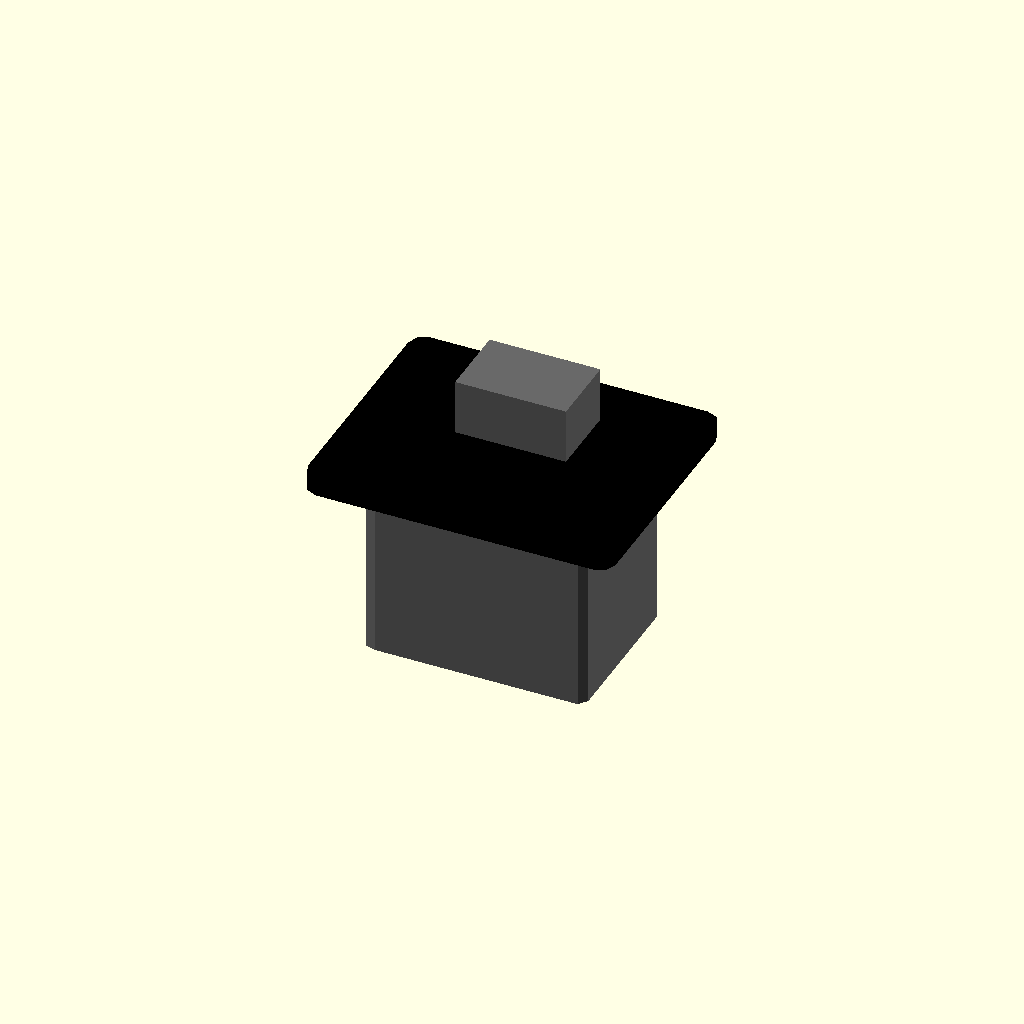
Cell 1: rendered with the file's own defaults.
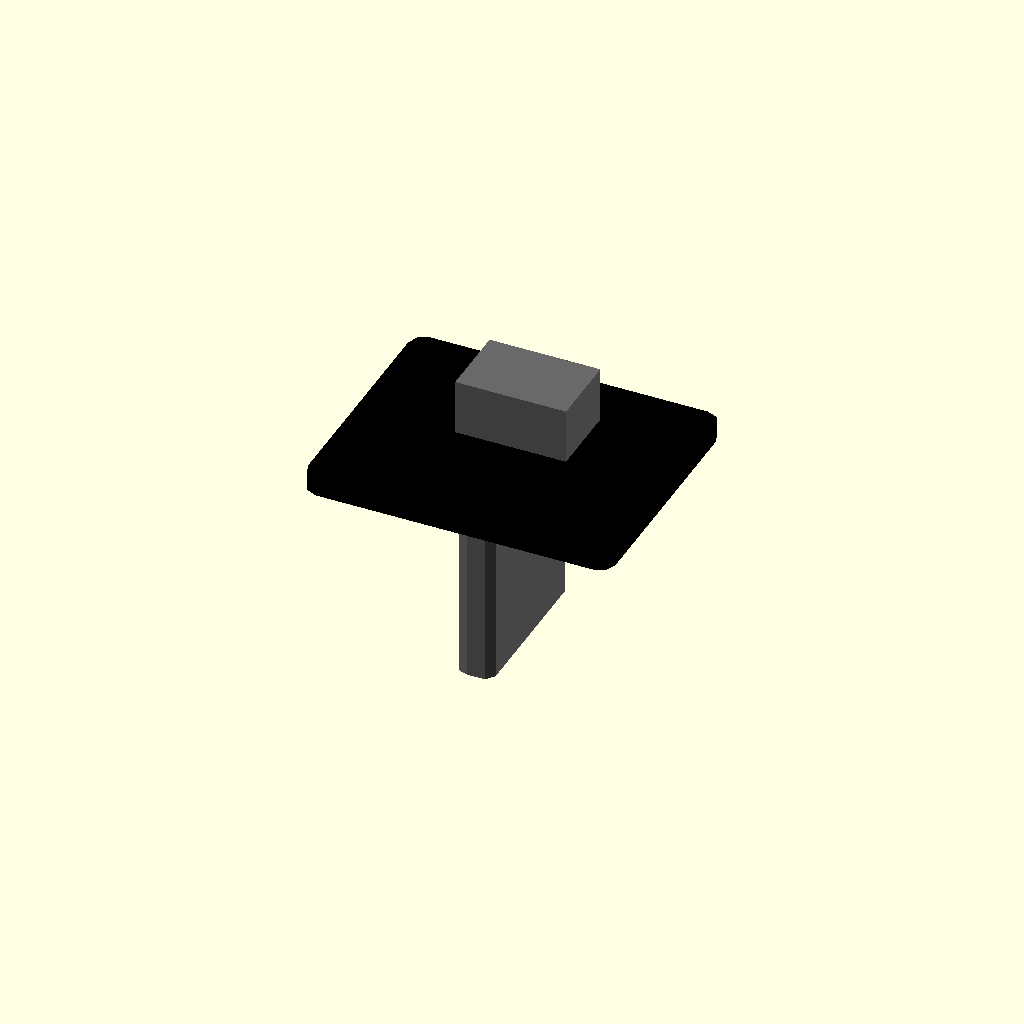
Cell 2: the same model with cutout_width_mm = 0.1.
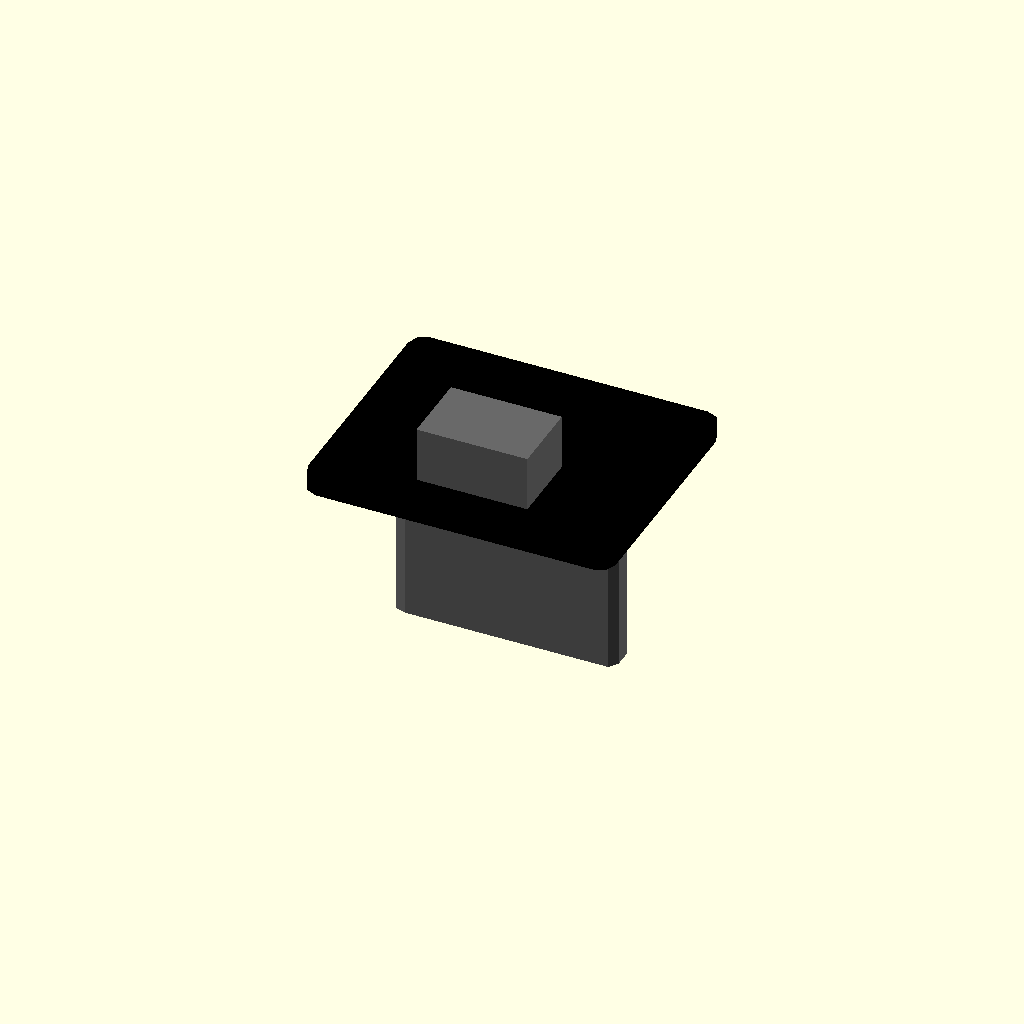
Cell 3: the same model with cutout_height_mm = 0.1.
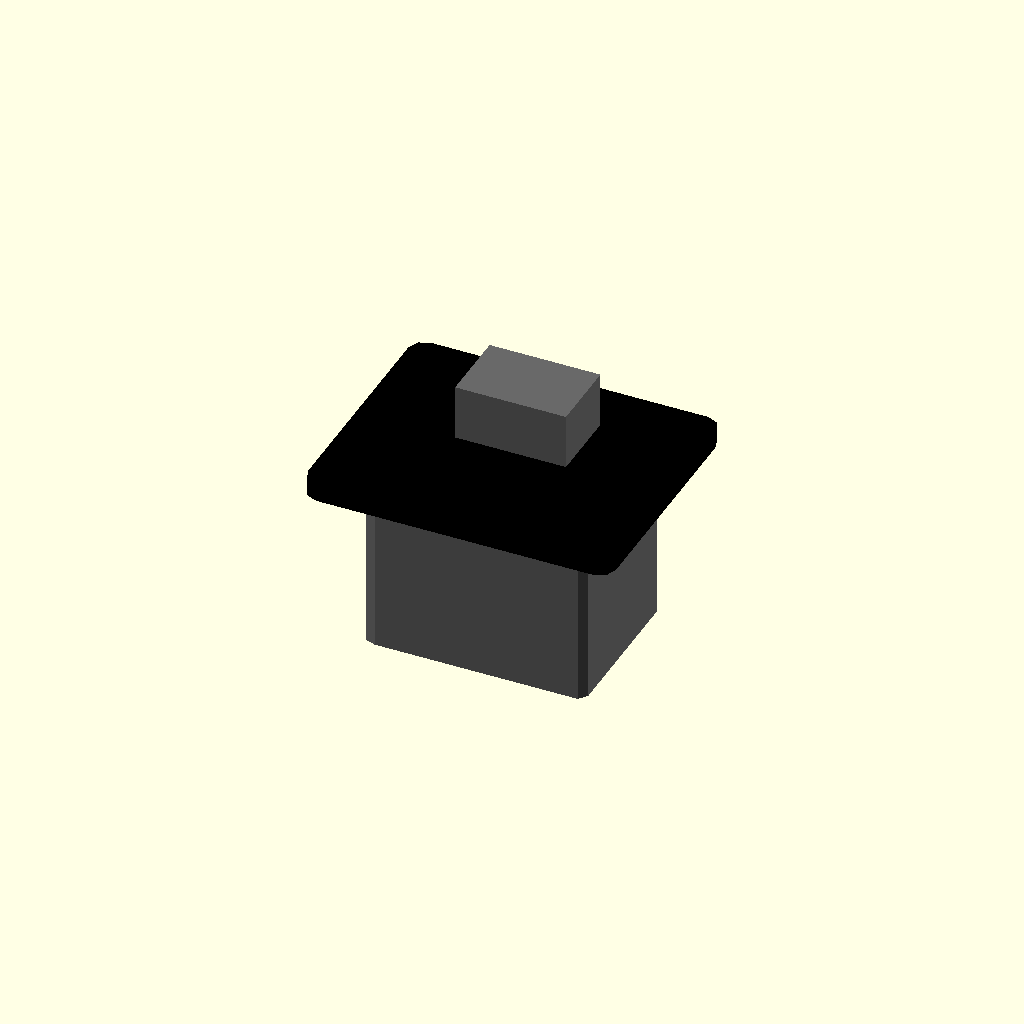
Cell 4: panel_thickness_mm = 0.1 (everything else at default).
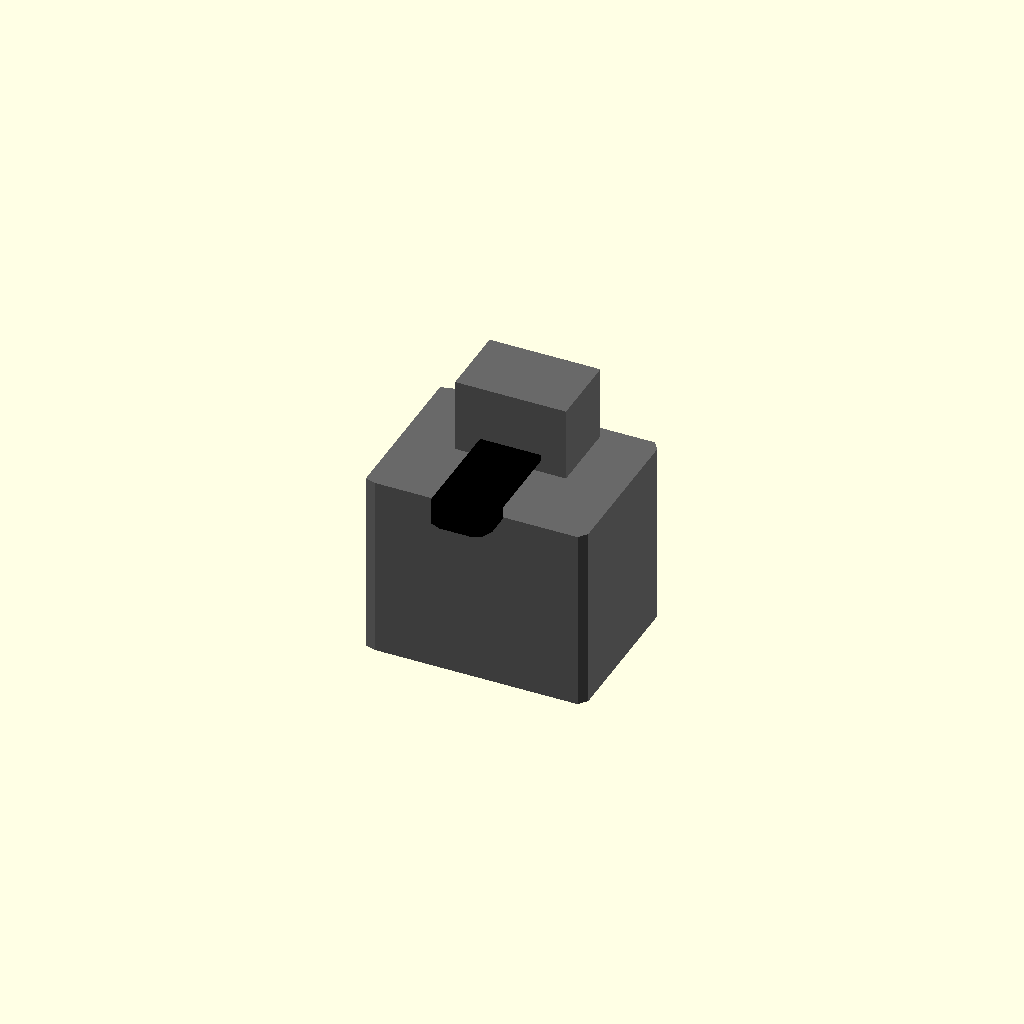
Cell 5: flange_width_mm = 0.1 (everything else at default).
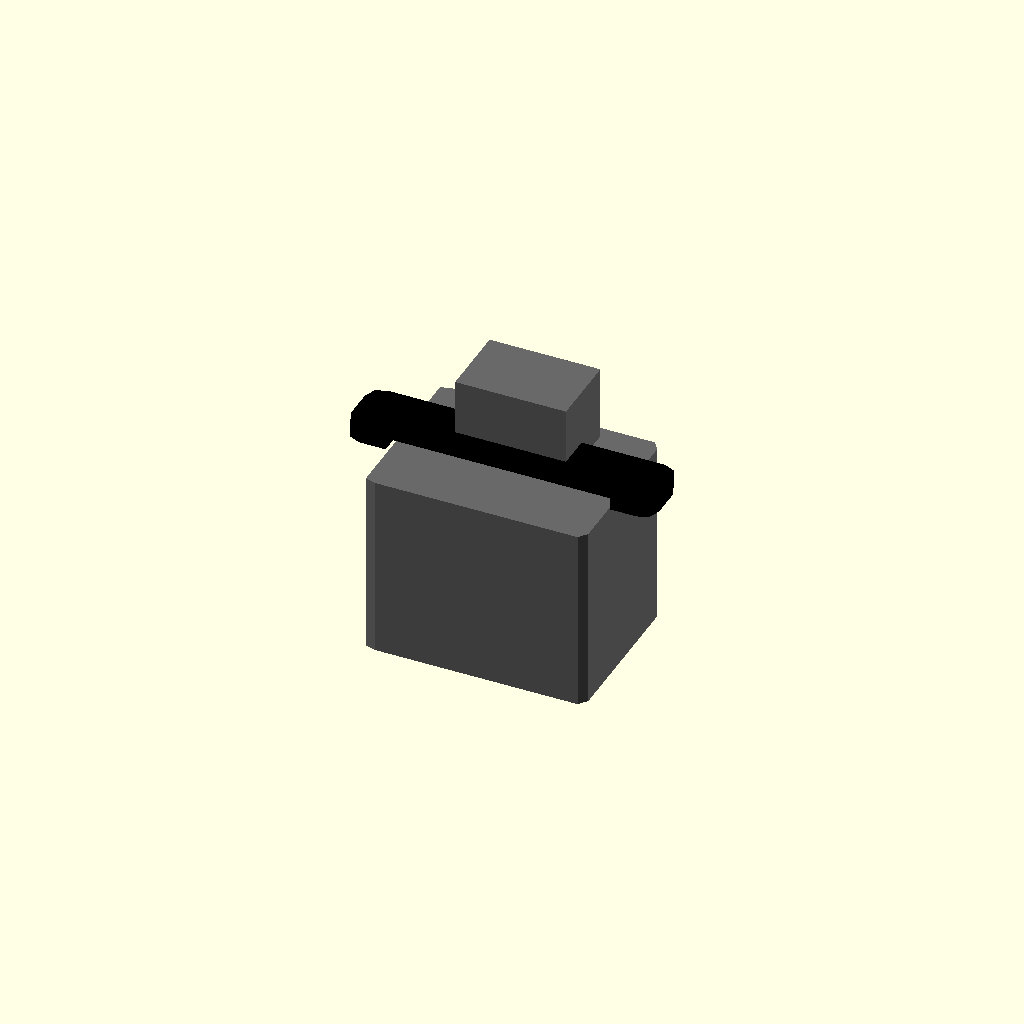
Cell 6: the same model with flange_height_mm = 0.1.
All cells are drawn from one camera (rotation 55°, 0°, 25°, orthographic, colour scheme Cornfield), so only the parameter changes between them.
The OpenSCAD source (results/nopscadlib/ablations/no_multiview/scad/iec__IEC_fused_inlet.scad):
// Parameters
cutout_width_mm = 36; //[18:72:0.1]
cutout_height_mm = 27; //[13.5:54:0.1]
panel_thickness_mm = 2; //[1:4:0.1]
flange_width_mm = 50; //[35:80:0.1]
flange_height_mm = 40; //[30:70:0.1]
flange_thickness_mm = 3; //[1.5:6:0.1]
bezel_radius_mm = 2.5; //[1:6:0.1]
corner_radius_mm = 1.5; //[0.5:4:0.1]
screw_hole_diameter_mm = 3.2; //[2.4:5:0.1]
screw_hole_pitch_x_mm = 40; //[28:60:0.1]
screw_hole_pitch_y_mm = 0; //[0:20:0.1]
body_depth_mm = 30; //[20:60:0.1]
fuse_drawer_projection_mm = 8; //[4:16:0.1]
terminal_clearance_depth_mm = 12; //[6:25:0.1]
tolerance_mm = 0.2; //[0:0.8:0.05]
overlap_mm = 1; //[0.5:2:0.1]
body_wall_mm = 2; //[1:4:0.1]
fuse_drawer_width_mm = 18; //[12:28:0.1]
fuse_drawer_height_mm = 12; //[8:20:0.1]
fuse_drawer_depth_mm = 16; //[10:30:0.1]
spade_clearance_width_mm = 26; //[18:40:0.1]
spade_clearance_height_mm = 18; //[12:30:0.1]

// IEC Inlet Module
module iec() {
  color("Black") {
    // Front Flange Bezel
    difference() {
      hull() {
        translate([flange_width_mm/2 - bezel_radius_mm, flange_height_mm/2 - bezel_radius_mm, panel_thickness_mm/2 + flange_thickness_mm/2 - overlap_mm])
          cylinder(r=bezel_radius_mm, h=flange_thickness_mm, center=true);
        translate([-flange_width_mm/2 + bezel_radius_mm, flange_height_mm/2 - bezel_radius_mm, panel_thickness_mm/2 + flange_thickness_mm/2 - overlap_mm])
          cylinder(r=bezel_radius_mm, h=flange_thickness_mm, center=true);
        translate([flange_width_mm/2 - bezel_radius_mm, -flange_height_mm/2 + bezel_radius_mm, panel_thickness_mm/2 + flange_thickness_mm/2 - overlap_mm])
          cylinder(r=bezel_radius_mm, h=flange_thickness_mm, center=true);
        translate([-flange_width_mm/2 + bezel_radius_mm, -flange_height_mm/2 + bezel_radius_mm, panel_thickness_mm/2 + flange_thickness_mm/2 - overlap_mm])
          cylinder(r=bezel_radius_mm, h=flange_thickness_mm, center=true);
        translate([0, 0, panel_thickness_mm/2 + flange_thickness_mm/2 - overlap_mm])
          cube([flange_width_mm - 2*bezel_radius_mm, flange_height_mm - 2*bezel_radius_mm, flange_thickness_mm], center=true);
      }
      translate([0, 0, 0])
        cube([cutout_width_mm + 2*tolerance_mm, cutout_height_mm + 2*tolerance_mm, panel_thickness_mm + 2*overlap_mm], center=true);
      translate([-screw_hole_pitch_x_mm/2, screw_hole_pitch_y_mm/2, panel_thickness_mm/2 + flange_thickness_mm/2 - overlap_mm])
        cylinder(r=screw_hole_diameter_mm/2 + tolerance_mm, h=flange_thickness_mm + panel_thickness_mm + 4*overlap_mm, center=true);
      translate([screw_hole_pitch_x_mm/2, -screw_hole_pitch_y_mm/2, panel_thickness_mm/2 + flange_thickness_mm/2 - overlap_mm])
        cylinder(r=screw_hole_diameter_mm/2 + tolerance_mm, h=flange_thickness_mm + panel_thickness_mm + 4*overlap_mm, center=true);
    }
  }
}

// Mod Component
module mod() {
  color("DimGray") {
    // IEC Inlet Body
    hull() {
      translate([cutout_width_mm/2 - corner_radius_mm, cutout_height_mm/2 - corner_radius_mm, -panel_thickness_mm/2 - body_depth_mm/2 + overlap_mm])
        cylinder(r=corner_radius_mm, h=body_depth_mm, center=true);
      translate([-cutout_width_mm/2 + corner_radius_mm, cutout_height_mm/2 - corner_radius_mm, -panel_thickness_mm/2 - body_depth_mm/2 + overlap_mm])
        cylinder(r=corner_radius_mm, h=body_depth_mm, center=true);
      translate([cutout_width_mm/2 - corner_radius_mm, -cutout_height_mm/2 + corner_radius_mm, -panel_thickness_mm/2 - body_depth_mm/2 + overlap_mm])
        cylinder(r=corner_radius_mm, h=body_depth_mm, center=true);
      translate([-cutout_width_mm/2 + corner_radius_mm, -cutout_height_mm/2 + corner_radius_mm, -panel_thickness_mm/2 - body_depth_mm/2 + overlap_mm])
        cylinder(r=corner_radius_mm, h=body_depth_mm, center=true);
      translate([0, 0, -panel_thickness_mm/2 - body_depth_mm/2 + overlap_mm])
        cube([cutout_width_mm - 2*corner_radius_mm, cutout_height_mm - 2*corner_radius_mm, body_depth_mm], center=true);
    }
    // Fuse Drawer Housing
    translate([0, cutout_height_mm/2 - fuse_drawer_height_mm/2 - body_wall_mm, panel_thickness_mm/2 + flange_thickness_mm + fuse_drawer_projection_mm - fuse_drawer_depth_mm/2])
      cube([fuse_drawer_width_mm, fuse_drawer_height_mm, fuse_drawer_depth_mm], center=true);
  }
}

// Assembly
module assembly() {
  iec();
  mod();
}

assembly();
Parameter table extracted from the source (name, type, default, range or options):
cutout_width_mm: number, default 36, range 0.1 to 18, step 72
cutout_height_mm: number, default 27, range 0.1 to 13.5, step 54
panel_thickness_mm: number, default 2, range 0.1 to 1, step 4
flange_width_mm: number, default 50, range 0.1 to 35, step 80
flange_height_mm: number, default 40, range 0.1 to 30, step 70
flange_thickness_mm: number, default 3, range 0.1 to 1.5, step 6
bezel_radius_mm: number, default 2.5, range 0.1 to 1, step 6
corner_radius_mm: number, default 1.5, range 0.1 to 0.5, step 4
screw_hole_diameter_mm: number, default 3.2, range 0.1 to 2.4, step 5
screw_hole_pitch_x_mm: number, default 40, range 0.1 to 28, step 60
screw_hole_pitch_y_mm: number, default 0, range 0 to 0.1, step 20
body_depth_mm: number, default 30, range 0.1 to 20, step 60
fuse_drawer_projection_mm: number, default 8, range 0.1 to 4, step 16
terminal_clearance_depth_mm: number, default 12, range 0.1 to 6, step 25
tolerance_mm: number, default 0.2, range 0 to 0.05, step 0.8
overlap_mm: number, default 1, range 0.1 to 0.5, step 2
body_wall_mm: number, default 2, range 0.1 to 1, step 4
fuse_drawer_width_mm: number, default 18, range 0.1 to 12, step 28
fuse_drawer_height_mm: number, default 12, range 0.1 to 8, step 20
fuse_drawer_depth_mm: number, default 16, range 0.1 to 10, step 30
spade_clearance_width_mm: number, default 26, range 0.1 to 18, step 40
spade_clearance_height_mm: number, default 18, range 0.1 to 12, step 30
